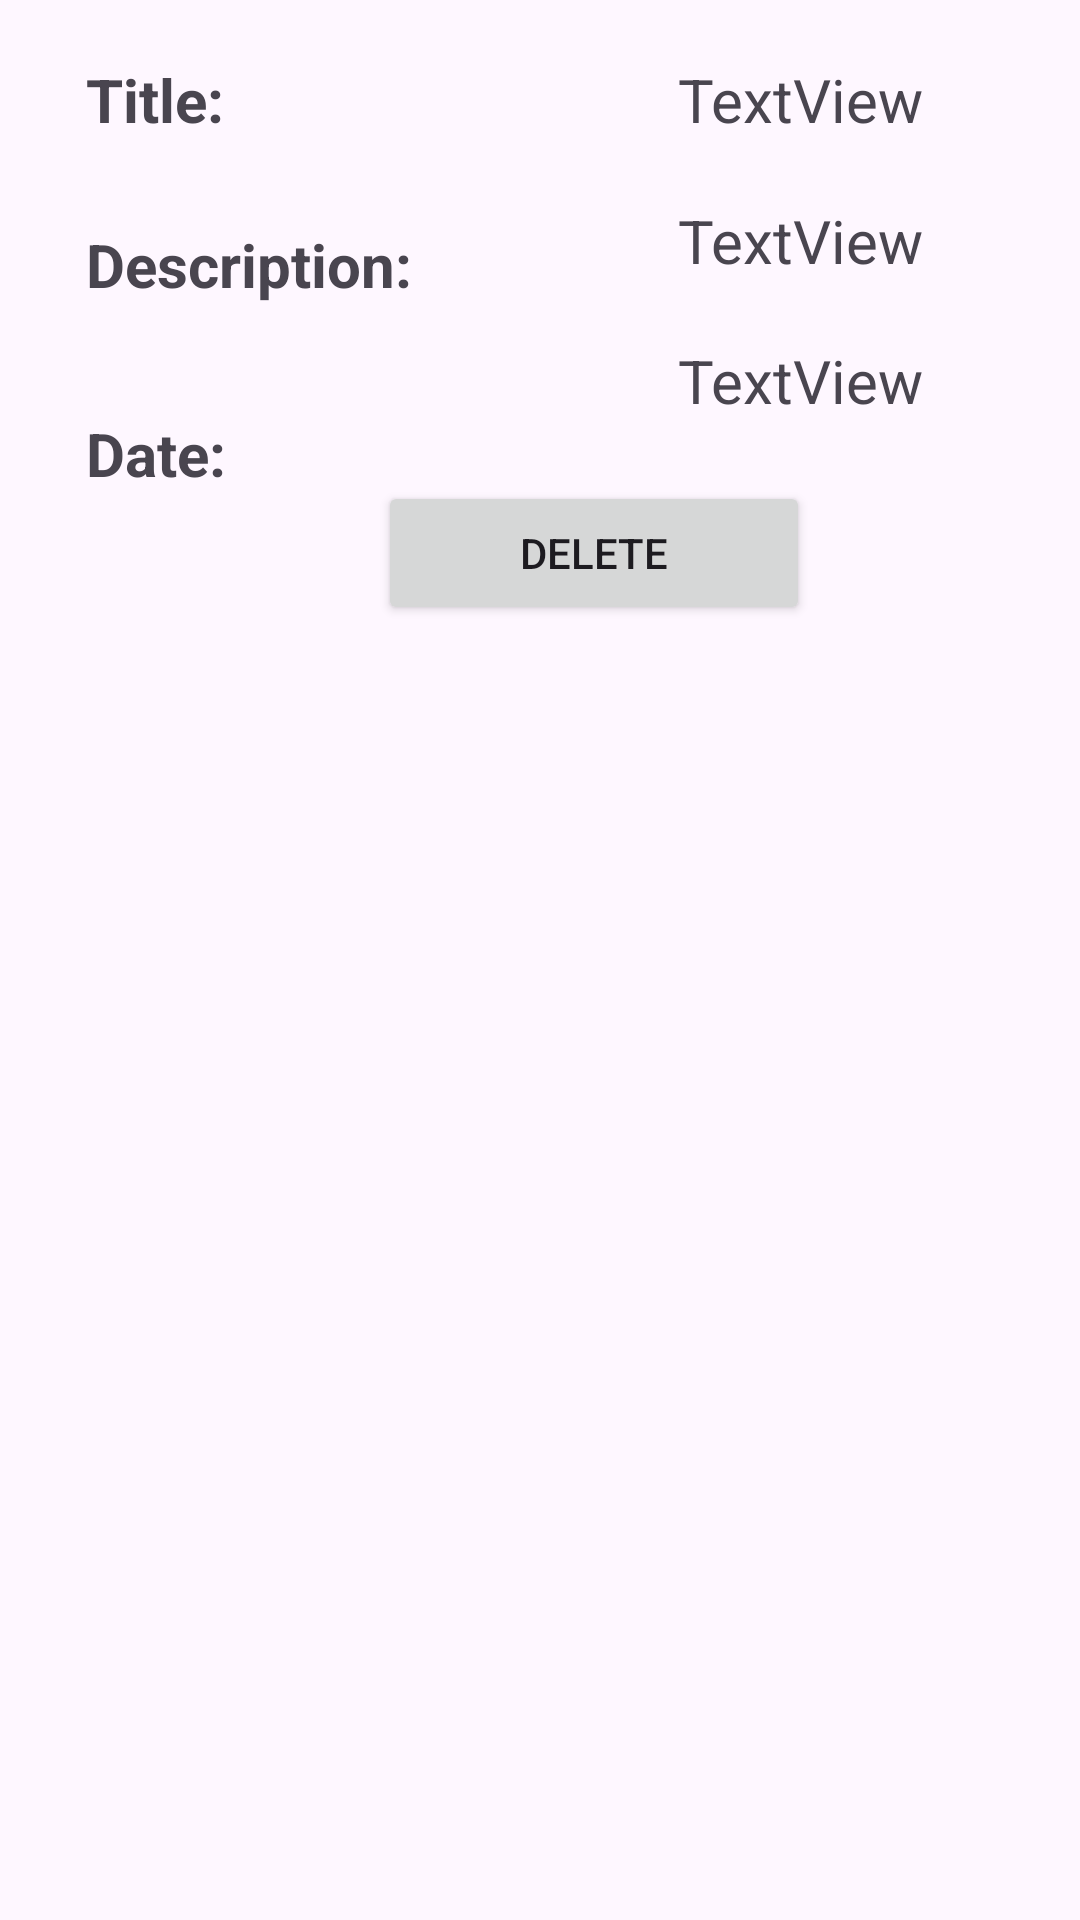

Android layout source for this screen:
<!-- AndroidManifest.xml: application theme Theme.ToDoAppProject -->
<!-- res/layout/fragment_detail.xml -->
<?xml version="1.0" encoding="utf-8"?>
<androidx.constraintlayout.widget.ConstraintLayout xmlns:android="http://schemas.android.com/apk/res/android"
    xmlns:app="http://schemas.android.com/apk/res-auto"
    xmlns:tools="http://schemas.android.com/tools"
    android:id="@+id/frameLayout3"
    android:layout_width="match_parent"
    android:layout_height="match_parent"
    tools:context=".ui.DetailFragment">

    <Button
        android:id="@+id/Delete"
        android:layout_width="144dp"
        android:layout_height="wrap_content"
        android:layout_marginStart="36dp"
        android:layout_marginBottom="412dp"
        android:text="Delete"
        app:layout_constraintBottom_toBottomOf="parent"
        app:layout_constraintEnd_toEndOf="parent"
        app:layout_constraintHorizontal_bias="0.5"
        app:layout_constraintStart_toStartOf="parent"
        app:layout_constraintTop_toBottomOf="@+id/txtDate" />

    <TextView
        android:id="@+id/txtTitle"
        android:layout_width="wrap_content"
        android:layout_height="wrap_content"
        android:text="TextView"
        android:textSize="20sp"
        app:layout_constraintBottom_toTopOf="@+id/txtDesc"
        app:layout_constraintEnd_toEndOf="parent"
        app:layout_constraintHorizontal_bias="0.0"
        app:layout_constraintStart_toStartOf="@+id/txtDesc"
        app:layout_constraintTop_toTopOf="parent" />

    <TextView
        android:id="@+id/txtDesc"
        android:layout_width="wrap_content"
        android:layout_height="wrap_content"
        android:text="TextView"
        android:textSize="20sp"
        app:layout_constraintBottom_toTopOf="@+id/txtDate"
        app:layout_constraintEnd_toEndOf="parent"
        app:layout_constraintHorizontal_bias="0.0"
        app:layout_constraintStart_toStartOf="@+id/txtDate"
        app:layout_constraintTop_toBottomOf="@+id/txtTitle" />

    <TextView
        android:id="@+id/txtDate"
        android:layout_width="wrap_content"
        android:layout_height="wrap_content"
        android:layout_marginEnd="52dp"
        android:text="TextView"
        android:textSize="20sp"
        app:layout_constraintBottom_toTopOf="@+id/Delete"
        app:layout_constraintEnd_toEndOf="parent"
        app:layout_constraintTop_toBottomOf="@+id/txtDesc" />

    <TextView
        android:id="@+id/textView"
        android:layout_width="wrap_content"
        android:layout_height="wrap_content"
        android:text="Title:"
        android:textSize="20sp"
        android:textStyle="bold"
        app:layout_constraintBottom_toBottomOf="@+id/txtTitle"
        app:layout_constraintEnd_toEndOf="@+id/textView2"
        app:layout_constraintHorizontal_bias="0.0"
        app:layout_constraintStart_toStartOf="@+id/textView2"
        app:layout_constraintTop_toTopOf="@+id/txtTitle"
        app:layout_constraintVertical_bias="0.0" />

    <TextView
        android:id="@+id/textView2"
        android:layout_width="wrap_content"
        android:layout_height="wrap_content"
        android:layout_marginTop="8dp"
        android:text="Description:"
        android:textSize="20sp"
        android:textStyle="bold"
        app:layout_constraintStart_toStartOf="@+id/textView3"
        app:layout_constraintTop_toTopOf="@+id/txtDesc" />

    <TextView
        android:id="@+id/textView3"
        android:layout_width="wrap_content"
        android:layout_height="wrap_content"
        android:layout_marginTop="36dp"
        android:text="Date:"
        android:textSize="20sp"
        android:textStyle="bold"
        app:layout_constraintEnd_toStartOf="@+id/txtDate"
        app:layout_constraintHorizontal_bias="0.16"
        app:layout_constraintStart_toStartOf="parent"
        app:layout_constraintTop_toBottomOf="@+id/textView2" />

</androidx.constraintlayout.widget.ConstraintLayout>
<!-- resources referenced by this layout -->
<resources>
  <style name="Theme.ToDoAppProject" parent="Base.Theme.ToDoAppProject" />
  <style name="Base.Theme.ToDoAppProject" parent="Theme.Material3.DayNight.NoActionBar">
          
          
      </style>
</resources>
